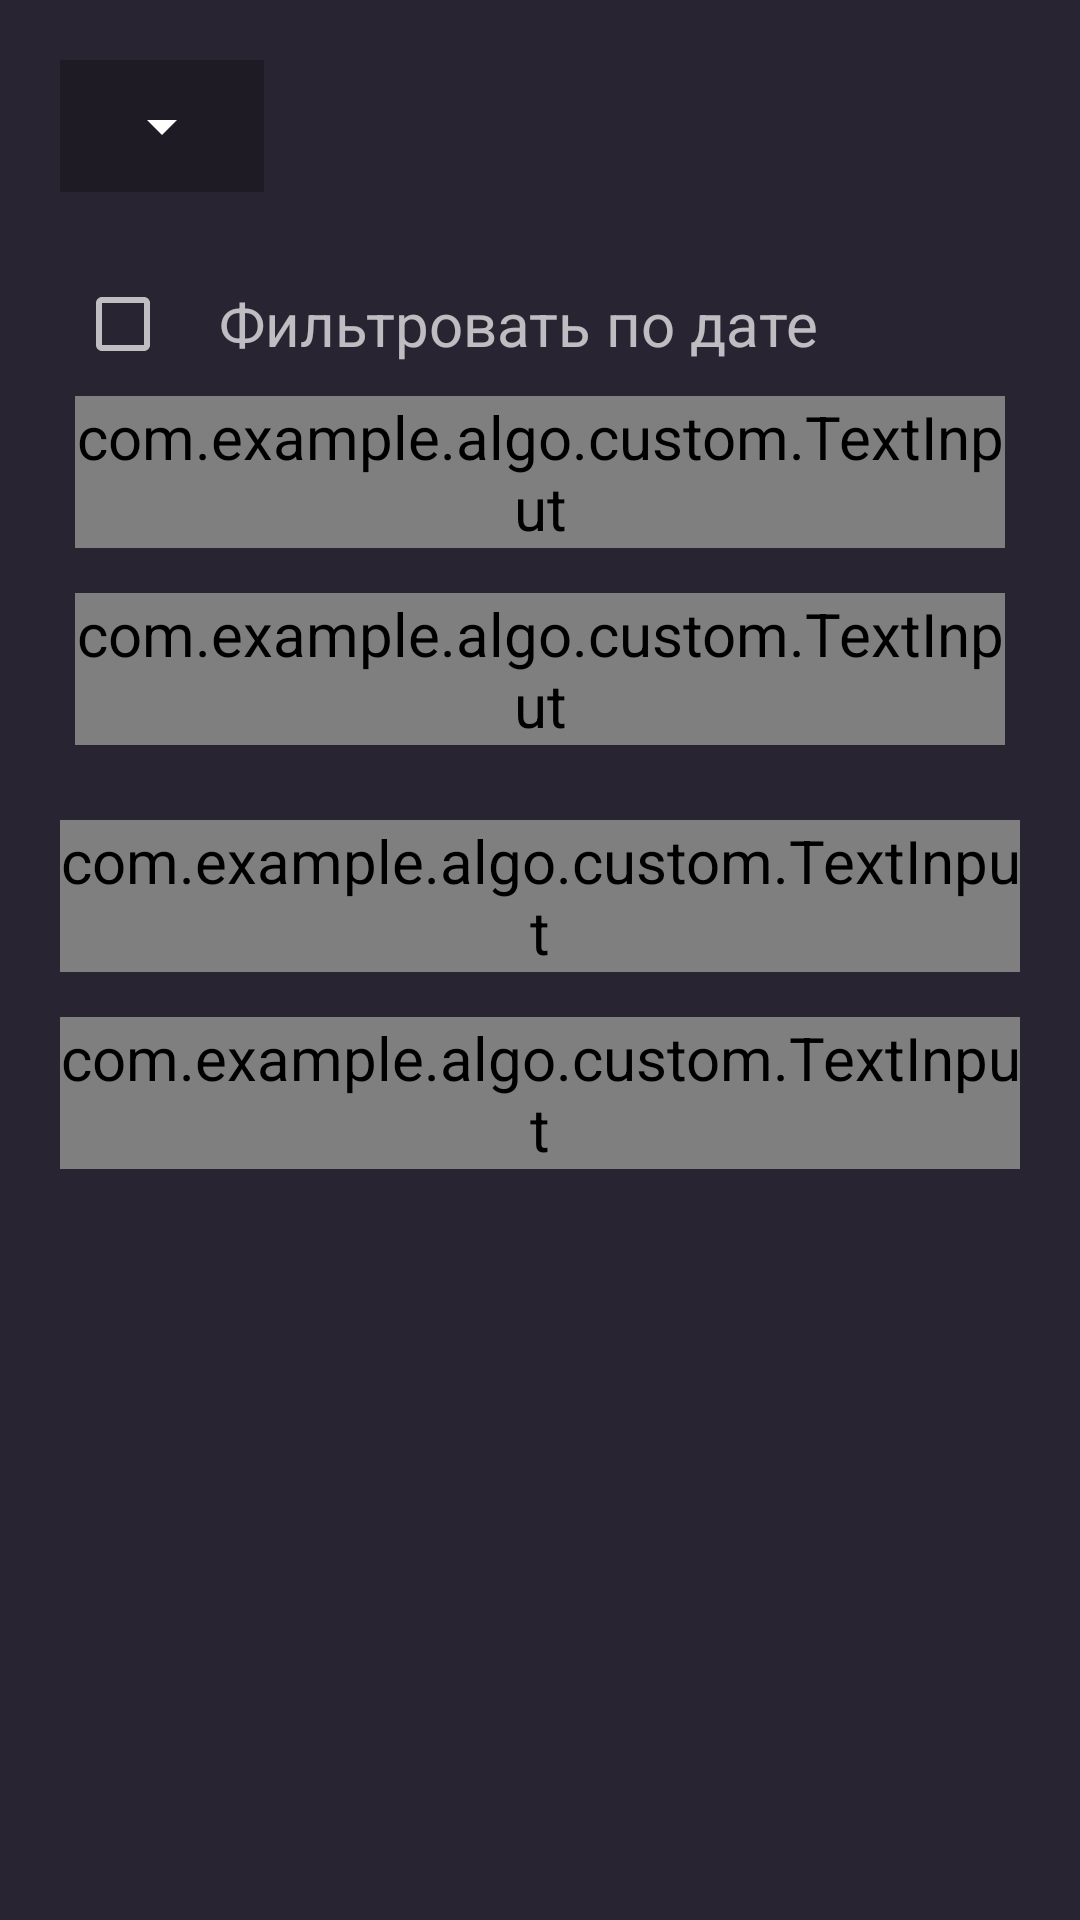

Reconstruct the res/layout file that produces this screen, plus the resources it refers to.
<!-- AndroidManifest.xml: application theme Theme.AlGo -->
<!-- res/layout/orders_filter.xml -->
<?xml version="1.0" encoding="utf-8"?>
<LinearLayout xmlns:android="http://schemas.android.com/apk/res/android"
              xmlns:app="http://schemas.android.com/apk/res-auto"
              android:layout_width="match_parent"
              android:layout_height="match_parent"
              android:padding="20dp"
              android:background="@color/dark_purple"
              android:orientation="vertical">
    <LinearLayout android:layout_width="wrap_content"
                  android:layout_height="wrap_content"
                  android:padding="10dp"
                  android:background="@color/darker_purple"
                  android:orientation="horizontal">
        <Spinner android:layout_width="wrap_content"
                 android:backgroundTint="@color/white"
                 android:layout_height="wrap_content"
                 android:id="@+id/status_filter"/>
    </LinearLayout>


    <LinearLayout android:layout_width="match_parent"
                  android:layout_height="wrap_content"
                  android:layout_marginTop="15dp"
                  android:padding="5dp"
                  android:orientation="vertical">
        <LinearLayout android:layout_width="wrap_content"
                      android:layout_height="wrap_content"
                      android:orientation="horizontal">
            <CheckBox android:layout_width="wrap_content"
                      android:layout_height="wrap_content"
                      android:id="@+id/is_filter_date"/>
            <TextView android:layout_width="wrap_content"
                      android:layout_height="wrap_content"
                      android:text="Фильтровать по дате"/>
        </LinearLayout>
        <com.google.android.material.textfield.TextInputLayout
                android:layout_width="match_parent"
                android:layout_height="wrap_content"
                android:id="@+id/date_start_layout"
                android:layout_marginBottom="15dp"
                app:hintTextAppearance="@style/Theme.AlGo.InputHintText"
                style="@style/Widget.MaterialComponents.TextInputLayout.FilledBox"
                app:boxBackgroundColor="@color/darker_purple"
                android:onClick="openDateDialog"
                android:clickable="true">
            <com.example.algo.custom.TextInput android:layout_width="match_parent"
                                               android:layout_height="wrap_content"
                                               android:id="@+id/date_start_input"
                                               android:clickable="true"
                                               android:hint="@string/date_start_filter"
                                               android:onClick="openDateDialog"
                                               android:focusable="false">

            </com.example.algo.custom.TextInput>
        </com.google.android.material.textfield.TextInputLayout>
        <com.google.android.material.textfield.TextInputLayout
                android:layout_width="match_parent"
                android:layout_height="wrap_content"
                android:id="@+id/date_end_layout"
                app:hintTextAppearance="@style/Theme.AlGo.InputHintText"
                style="@style/Widget.MaterialComponents.TextInputLayout.FilledBox"
                app:boxBackgroundColor="@color/darker_purple"
                android:onClick="openDateDialog"
                android:clickable="true">
            <com.example.algo.custom.TextInput android:layout_width="match_parent"
                                               android:layout_height="wrap_content"
                                               android:id="@+id/date_end_input"
                                               android:clickable="true"
                                               android:hint="@string/date_end_filter"
                                               android:onClick="openDateDialog"
                                               android:focusable="false">

            </com.example.algo.custom.TextInput>
        </com.google.android.material.textfield.TextInputLayout>
    </LinearLayout>

    <com.google.android.material.textfield.TextInputLayout
            android:layout_width="match_parent"
            android:layout_height="wrap_content"
            android:layout_marginTop="20dp"
            android:id="@+id/client_filter_layout"
            app:hintTextAppearance="@style/Theme.AlGo.InputHintText"
            style="@style/Widget.MaterialComponents.TextInputLayout.FilledBox"
            app:boxBackgroundColor="@color/darker_purple">
        <com.example.algo.custom.TextInput android:layout_width="match_parent"
                                           android:layout_height="wrap_content"
                                           android:id="@+id/client_filter_input"
                                           android:hint="@string/client_output"/>
    </com.google.android.material.textfield.TextInputLayout>

    <com.google.android.material.textfield.TextInputLayout
            android:layout_width="match_parent"
            android:layout_height="wrap_content"
            android:layout_marginTop="15dp"
            android:id="@+id/city_filter_layout"
            app:hintTextAppearance="@style/Theme.AlGo.InputHintText"
            style="@style/Widget.MaterialComponents.TextInputLayout.FilledBox"
            app:boxBackgroundColor="@color/darker_purple">
        <com.example.algo.custom.TextInput android:layout_width="match_parent"
                                           android:layout_height="wrap_content"
                                           android:id="@+id/city_filter_input"
                                           android:hint="@string/city_output"/>
    </com.google.android.material.textfield.TextInputLayout>
</LinearLayout>
<!-- resources referenced by this layout -->
<resources>
  <color name="dark_purple">#282432</color>
  <color name="darker_purple">#1E1B25</color>
  <color name="white">#FFFFFFFF</color>
  <string name="city_output">Город</string>
  <string name="client_output">Заказчик</string>
  <string name="date_end_filter">Конец</string>
  <string name="date_start_filter">Начало</string>
  <style name="Theme.AlGo.InputHintText">
          <item name="android:textSize">16sp</item>
      </style>
  <style name="Theme.AlGo" parent="Theme.MaterialComponents">
          
          <item name="colorPrimary">@color/white</item>
          <item name="colorPrimaryVariant">@color/dark_purple</item>
          <item name="colorOnPrimary">@color/white</item>
          
          <item name="colorSecondary">@color/teal_200</item>
          <item name="colorSecondaryVariant">@color/teal_700</item>
          <item name="colorOnSecondary">@color/white</item>
          
          <item name="android:statusBarColor" tools:targetApi="l">?attr/colorPrimaryVariant</item>
          
          <item name="android:textSize">20sp</item>
          <item name="android:actionBarStyle">@style/Theme.AlGo.ActionBarStyle</item>
      </style>
  <color name="teal_200">#FF03DAC5</color>
  <color name="teal_700">#FF018786</color>
  <style name="Theme.AlGo.ActionBarStyle">
          <item name="android:background">@color/darker_purple</item>
      </style>
</resources>
